pico-8 play session: hold → + tap 🅾

[t = 1 s] hold → ~1s, tap 🅾 ~2×
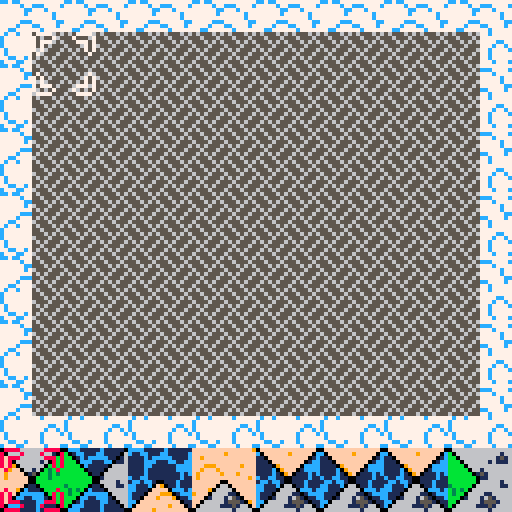
[t = 2 s] hold → ~2s, tap 🅾 ~4×
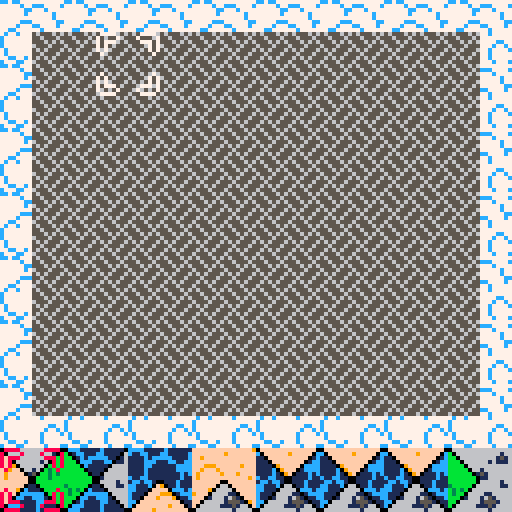
[t = 4 s] hold → ~4s, tap 🅾 ~7×
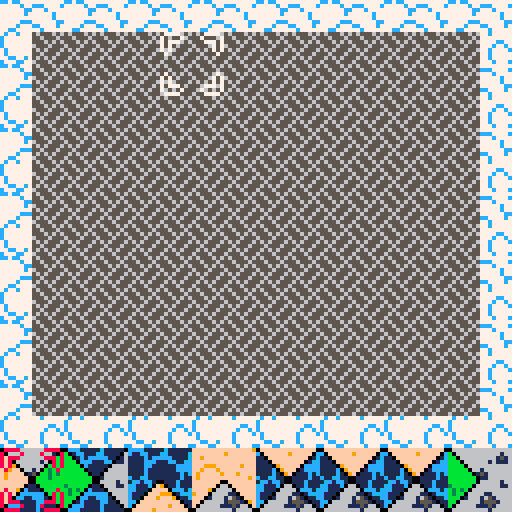
[t = 6 s] hold → ~6s, tap 🅾 ~10×
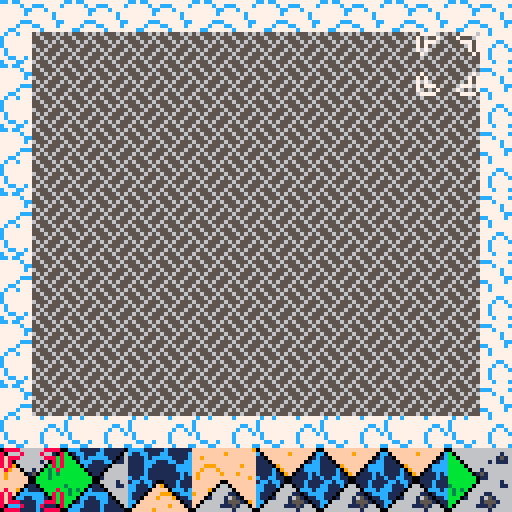

pico-8 cartridge
version 8
__lua__
-- wang tile puzzle
-- -

-- eleven tiles, four colors
-- fill in the region with the
-- tiles provided
-- if you get in a pinch you can
-- use the stone block

-- sprite flags
-- uu ll rr dd
-- 00 grass
-- 01 stone 
-- 10 water
-- 11 sand

function _init()
cursorx = 0
cursory = 0
xmax = 6
ymax = 5
pcursor = 0
pieces = {}
alltiles = {2, 4, 6, 8, 10, 12, 14, 32, 34, 36, 38}
new_game(6, 4, 0)
cooldown = 0
cooldownmax = 5
cursorswap = 0
end

function add_tile()
  local newtile = flr(rnd(#alltiles - 1) + 1)
  newtile = alltiles[newtile]
  if flr(rnd(40)) == 0 then newtile = 40 end
  pieces[#pieces + 1] = newtile
end

function new_game()
  cursorx = 0
  cursory = 0
  pieces = {}
  for i=1,8 do
    add_tile()
  end
  pcursor = 1
  for x=0,xmax do
    for y=0,ymax do
      mset( x * 2,       y * 2,      44)
      mset((x * 2) + 1,  y * 2,      45)
      mset( x * 2,      (y * 2) + 1, 60)
      mset((x * 2) + 1, (y * 2) + 1, 61)
    end
  end 
end

function draw_clouds()
  for x=0,7 do
    for y=0,6 do
      spr(76, x * 16, y * 16, 2, 2)
    end
  end
end

function draw_board()
  palt(0, 0)
  map(0, 0, 8, 8, 14, 12)
  palt()
end

function draw_pieces()
  for i=1,#pieces do
    local t=pieces[i]
    spr(t, (i * 16) - 16, 112, 2, 2)
  end
end

function draw_cursors()
  pal()
  if cursorswap == 0 then pal(7, 8) end 
  spr(46, 8 + (cursorx * 16), 8 + (cursory * 16), 2, 2)
  pal()
  if cursorswap == 1 then pal(7, 8) end 
  spr(46, (pcursor * 16) - 16, 112, 2, 2, 1)
  pal()
end

function draw_debug()
  cursor(1, 1)
  color(7)
  for i=1,#pieces do
    cursor(1 + (i * 12), 1)
    print(pieces[i])
  end
  color(12)
  cursor(1, 9)
  print(cursorswap)
end

function _draw()
  cls()
  draw_clouds()
  draw_board()
  draw_pieces()
  draw_cursors()
  --draw_debug()
  
end

function move_bcursor()
  if btn(0) then cursorx -= 1 cooldown = cooldownmax end
  if btn(1) then cursorx += 1 cooldown = cooldownmax end
  if btn(2) then cursory -= 1 cooldown = cooldownmax end
  if btn(3) then cursory += 1 cooldown = cooldownmax end
  if cursorx < 0 then cursorx = 0 end
  if cursorx > xmax then cursorx = xmax end
  if cursory < 0 then cursory = 0 end
  if cursory > ymax then cursory = ymax end
end

function move_pcursor()
  if btn(0) then pcursor -= 1 cooldown = cooldownmax end
  if btn(1) then pcursor += 1 cooldown = cooldownmax end
  if pcursor < 1 then pcursor = 1 end
  if pcursor > #pieces then pcursor = #pieces end
end

function _update()
  cooldown -= 1
  if cooldown < 0 then
    cooldown = 0
  end
  
  if btn(5) then
    cursorswap = 0
  else
    cursorswap = 1
  end
  
  if cooldown == 0 then
    if cursorswap == 0 then
      move_pcursor()
    else
      move_bcursor()
    end
  end
  -- check for win condition
  -- check for button input

end
__gfx__
000000000000000006666666666666660ccc11111c11111006666666666666600ffffffffffffff0cccc11111c111111fffffffffffffff90666666666666660
0000000000000000b066666666666166b01cc111cc111106b06666666666610bc0ffffff9fffff0cc11cc111cc11111cffffffff9ffffffff06666666666610b
0070070000000000bb06666666661516bb01c1ccccc11016bb066666666610bb110ffffffffff01c1111c1ccccc1111cff9fffffffffffffff066666666610bb
0007700000000000bbb0666666161116bbb0ccc111cc0116bbb0666666160bbb1110ffffffff01cc1111ccc111cc11ccfffffffffffffffffff0666666160bbb
0007700000000000bbbb066666666666bbbb0c1111106666bbbb06666660bbbb111109fffff0cccc1111cc111111ccccfff999ffffff9ffffff906666660bbbb
0070070000000000bbbbb06616666666bbbbb01111066666bbbbb066160b3bbb1111c09fff01cccc1111c1111111ccccff9fff9fffffffffff9ff066160b3bbb
0000000000000000bbbbbb0151666666bbbbbb0110666666bbbbbb0150bb3b3b1111c109f0111c1c1111c11111111c1cf9fffff9fff9fffff9ffff0150bb3b3b
0000000000000000bbbbbbb011666666bbbbbbb001666666bbbbbbb00bbb3bbbc11cc11001111c11c11cc11111111c11f9ffffffffffff9ff9fffff00bbb3bbb
0000000000000000bbbbbbb066666166bbbbbbb006666166bbbbbbbbbbbbbbbb1cc1cc100111c1111cc1cc100111c111fffffff00ffffffffffffff00bbbbbbb
00000000000000003bbbbb06666661163bbbbb01106661163bbbbbbbbbbbbbbbcc111c066011c111cc111c0f9011c111ffffff0660ffffffffffff0110bbbbbb
0000000000000000b3b3b06666666666b3b3b0c111066666b3b3bbbbbbbbbbbbcc111066660ccc1ccc1110ffff0ccc1cffff9066660fffffffff90c1110bbbbb
0000000000000000b3bb066661166666b3bb0cccccc06666b3bbbbbbb3bbbbbbc111066661101cccc1110fff99901ccc9fff06666110ffff9fff0cccccc0bbbb
0000000000000000bbb0166616516666bbb0cc11ccc10666bbbbbbbbbb3bbbbbc11016661651011cc110fff9fff9011cfff0166616510ffffff0cc11ccc10bbb
0000000000000000bb06666615551666bb01c1111cc11066bbbbbbbbbb3bb3bbcc06666615551011cc0ffffffffff011ff0666661555109fff01c1111cc110bb
0000000000000000b066666111516666b0ccc1111c111106bbbbbb333b3bbbbbc066666111516601c0ffffffff9fff01f06666611151660ff0ccc1111c11110b
000000000000000006666666661666660ccc11111c111110bbbbbbbbbbbbbbbb06666666661666600fffff9ffffffff006666666661666600ccc11111c111110
0ccc11111c1111100ccc11111c1111100bbbbbbbbbbbbbbb06666666666666600000000000000000202020202020202056555656565556560777700000077770
601cc111cc11110f601cc111cc11110660bbbbbbbbbbbbbbb06666666666610f0655555555555550000200020002000255655565556555657000070000700007
6601c1ccccc110ff6601c1ccccc110166603bbb3bbbbbbbbbb066666666610ff0567676767676750202020202020202055565656555656567077700000077707
6660ccc111cc0fff6660ccc111cc011666603b3bbbbbbbbbbbb0666666160fff0576777777777550020002000200020065556555655565557070000000000707
66610c1111109fff66610c111110666666610b3bb3bbbbbbbbbb066666609fff0567677777775500202020202020202056565556565655567070000000000707
66165011110fffff66165011110666666616503bbbbb3bbbbbbbb066160fffff0577705555655050000200020002000255655565556555650700000000000070
6615510110f9ffff66155101106666666615510bbbbb3b3bbbbbbb0150f9ffff0567757777655500202020202020202056565655565656550000000000000000
611116600fffff9f611116600166666661111660bbbb3bbbbbbbbbb00fffff9f0577757777655050020002000200020065556555655565550000000000000000
666666600fffffff6666666006666166666666600bbbbbbbbbbbbbb00fffffff0567757777655500202020202020202056555656565556560000000000000000
6666660110ffffff6666660f906661166666660110bbbbbb3bbbbb0660ffffff0577757777655050000200020002000255655565556555650000000000000000
666610c1110fffff666610ffff066666666610c1110bbbbbb3b3b066660fffff0567766666655500202020202020202055565656555656560700000000000070
16610cccccc0ffff16610fff9990666616610cccccc0bbbbb3bb06666110ffff0577555555565050020002000200020065556555655565557070000000000707
6660cc11ccc10fff6660fff9fff906666660cc11ccc10bbbbbb0166616510fff0565555555556500202020202020202056565556565655567070000000000707
6601c1111cc1109f660ffffffffff0666601c1111cc110bbbb0666661555109f0555505050505650000200020002000255655565556555657077700000077707
60ccc1111c11110f60ffffffff9fff0660ccc1111c11110bb06666611151660f0555050505050560202020202020202056565655565656557000070000700007
0ccc11111c1111100fffff9ffffffff00ccc11111c11111006666666661666600000000000000000020002000200020065556555655565550777700000077770
bbbbbbbbbbbbbbbbcccc11111c111111fffffffffffffff9666666666662666623332232323332336666666666666666cc7cc777777777775665566566666555
bbbbbbbbbbbbbbbbc11cc111cc11111cffffffff9fffffff666666666662666633b323333b333b33666666666666616677777c77ccc7777c6666655666666665
bb33bbb3bbbbbbbb1111c1ccccc1111cff9fffffffffffff66626666662b2666b3b3b3333b333b336616666666661516777777cc777c77776666665666666665
bbbb3b3bbbbbbbbb1111ccc111cc11ccffffffffffffffff66626666662b3266b3b3b3333b333b336666666666161116777777c777777c776666665666666665
bbbb3b3bb3bbbbbb1111cc111111ccccfff999ffffff9fff662b266662b33322b3b3b33b3b333b3b66611666666666667777777777777c775666655556666655
bbbbbb3bbbbb3bbb1111c1111111ccccff9fff9fffffffff662b326622b32226b3b3b33b3b3b3b3b661651661666666677777ccc777777cc6555566665665566
bbbbbbbbbbbb3b3b1111c11111111c1cf9fffff9fff9ffff62b33322662b3266b332b3323b3b233b66155161516666667777c777cc7777c76665666666556666
bbbbbbbbbbbb3bbbc11cc11111111c11f9ffffffffffff9f22b3222662b333222233222332211221611116611166666677cc777777c777776665666666656666
bbbbbbbbbbbbbbbb1cc1cc111111c111ffffffffffffffff662b3266222b22261cc1cc111111c11166666666666661667c77c77777c777776665666666656666
3bbbbbbbbbbbbbbbcc111c111111c111ffffffff9fffffff62b33322662b3266cc111c111111c1116666666666666116c7777777777777776665566666655666
b3b3bbbbbbbbbbbbcc111cc111cccc1cffff9fffffffffff222b222662b33222cc111cc111cccc1c6666166666666666c77777777777cc776656655566566555
b3bbbbbbb3bbbbbbc1111ccccccc1ccc9fffffff999fffff662b3266222b2226c1111ccccccc1ccc1661166661166666c7777777777c77c75566666655666666
bbbbbbbbbb3bbbbbc111cc11ccc1111cfff9fff9fff99fff62b3322266622666c111cc11ccc1111c66611666165166667c77777777c7777c6566666665666666
bbbbbbbbbb3bb3bbcc11c1111cc11111ffffffffffffff9f222b222666622666cc11c1111cc1111166666666155516667c77777777c777776566666665666666
bbbbbb333b3bbbbbccccc1111c111111ffffffffff9fffff6662266666622266ccccc1111c111111666666611151666677cc77c777c777776566666665566666
bbbbbbbbbbbbbbbbcccc11111c111111ffffff9fffffffff6662226666666666cccc11111c1111116666666666166666c777cc77777c777c6556666656655666
00000000000000000000000000000000000000000000000000000000000000000000000000000000000000000000000000000000000000000000000000000000
00000000000000000000000000000000000000000000000000000000000000000000000000000000000000000000000000000000000000000000000000000000
00000000000000000000000000000000000000000000000000000000000000000000000000000000000000000000000000000000000000000000000000000000
00000000000000000000000000000000000000000000000000000000000000000000000000000000000000000000000000000000000000000000000000000000
00000000000000000000000000000000000000000000000000000000000000000000000000000000000000000000000000000000000000000000000000000000
00000000000000000000000000000000000000000000000000000000000000000000000000000000000000000000000000000000000000000000000000000000
00000000000000000000000000000000000000000000000000000000000000000000000000000000000000000000000000000000000000000000000000000000
00000000000000000000000000000000000000000000000000000000000000000000000000000000000000000000000000000000000000000000000000000000
00000000000000000000000000000000000000000000000000000000000000000000000000000000000000000000000000000000000000000000000000000000
00000000000000000000000000000000000000000000000000000000000000000000000000000000000000000000000000000000000000000000000000000000
00000000000000000000000000000000000000000000000000000000000000000000000000000000000000000000000000000000000000000000000000000000
00000000000000000000000000000000000000000000000000000000000000000000000000000000000000000000000000000000000000000000000000000000
00000000000000000000000000000000000000000000000000000000000000000000000000000000000000000000000000000000000000000000000000000000
00000000000000000000000000000000000000000000000000000000000000000000000000000000000000000000000000000000000000000000000000000000
00000000000000000000000000000000000000000000000000000000000000000000000000000000000000000000000000000000000000000000000000000000
00000000000000000000000000000000000000000000000000000000000000000000000000000000000000000000000000000000000000000000000000000000
00000000000000000000000000000000000000000000000000000000000000000000000000000000000000000000000000000000000000000000000000000000
00000000000000000000000000000000000000000000000000000000000000000000000000000000000000000000000000000000000000000000000000000000
00000000000000000000000000000000000000000000000000000000000000000000000000000000000000000000000000000000000000000000000000000000
00000000000000000000000000000000000000000000000000000000000000000000000000000000000000000000000000000000000000000000000000000000
00000000000000000000000000000000000000000000000000000000000000000000000000000000000000000000000000000000000000000000000000000000
00000000000000000000000000000000000000000000000000000000000000000000000000000000000000000000000000000000000000000000000000000000
00000000000000000000000000000000000000000000000000000000000000000000000000000000000000000000000000000000000000000000000000000000
00000000000000000000000000000000000000000000000000000000000000000000000000000000000000000000000000000000000000000000000000000000
00000000000000000000000000000000000000000000000000000000000000000000000000000000000000000000000000000000000000000000000000000000
00000000000000000000000000000000000000000000000000000000000000000000000000000000000000000000000000000000000000000000000000000000
00000000000000000000000000000000000000000000000000000000000000000000000000000000000000000000000000000000000000000000000000000000
00000000000000000000000000000000000000000000000000000000000000000000000000000000000000000000000000000000000000000000000000000000
00000000000000000000000000000000000000000000000000000000000000000000000000000000000000000000000000000000000000000000000000000000
00000000000000000000000000000000000000000000000000000000000000000000000000000000000000000000000000000000000000000000000000000000
00000000000000000000000000000000000000000000000000000000000000000000000000000000000000000000000000000000000000000000000000000000
00000000000000000000000000000000000000000000000000000000000000000000000000000000000000000000000000000000000000000000000000000000
00000000000000000000000000000000000000000000000000000000000000000000000000000000000000000000000000000000000000000000000000000000
00000000000000000000000000000000000000000000000000000000000000000000000000000000000000000000000000000000000000000000000000000000
00000000000000000000000000000000000000000000000000000000000000000000000000000000000000000000000000000000000000000000000000000000
00000000000000000000000000000000000000000000000000000000000000000000000000000000000000000000000000000000000000000000000000000000
00000000000000000000000000000000000000000000000000000000000000000000000000000000000000000000000000000000000000000000000000000000
00000000000000000000000000000000000000000000000000000000000000000000000000000000000000000000000000000000000000000000000000000000
00000000000000000000000000000000000000000000000000000000000000000000000000000000000000000000000000000000000000000000000000000000
00000000000000000000000000000000000000000000000000000000000000000000000000000000000000000000000000000000000000000000000000000000
00000000000000000000000000000000000000000000000000000000000000000000000000000000000000000000000000000000000000000000000000000000
00000000000000000000000000000000000000000000000000000000000000000000000000000000000000000000000000000000000000000000000000000000
00000000000000000000000000000000000000000000000000000000000000000000000000000000000000000000000000000000000000000000000000000000
00000000000000000000000000000000000000000000000000000000000000000000000000000000000000000000000000000000000000000000000000000000
00000000000000000000000000000000000000000000000000000000000000000000000000000000000000000000000000000000000000000000000000000000
00000000000000000000000000000000000000000000000000000000000000000000000000000000000000000000000000000000000000000000000000000000
00000000000000000000000000000000000000000000000000000000000000000000000000000000000000000000000000000000000000000000000000000000
00000000000000000000000000000000000000000000000000000000000000000000000000000000000000000000000000000000000000000000000000000000
00000000000000000000000000000000000000000000000000000000000000000000000000000000000000000000000000000000000000000000000000000000
00000000000000000000000000000000000000000000000000000000000000000000000000000000000000000000000000000000000000000000000000000000
00000000000000000000000000000000000000000000000000000000000000000000000000000000000000000000000000000000000000000000000000000000
00000000000000000000000000000000000000000000000000000000000000000000000000000000000000000000000000000000000000000000000000000000
00000000000000000000000000000000000000000000000000000000000000000000000000000000000000000000000000000000000000000000000000000000
00000000000000000000000000000000000000000000000000000000000000000000000000000000000000000000000000000000000000000000000000000000
00000000000000000000000000000000000000000000000000000000000000000000000000000000000000000000000000000000000000000000000000000000
00000000000000000000000000000000000000000000000000000000000000000000000000000000000000000000000000000000000000000000000000000000
00000000000000000000000000000000000000000000000000000000000000000000000000000000000000000000000000000000000000000000000000000000
00000000000000000000000000000000000000000000000000000000000000000000000000000000000000000000000000000000000000000000000000000000
00000000000000000000000000000000000000000000000000000000000000000000000000000000000000000000000000000000000000000000000000000000
00000000000000000000000000000000000000000000000000000000000000000000000000000000000000000000000000000000000000000000000000000000
00000000000000000000000000000000000000000000000000000000000000000000000000000000000000000000000000000000000000000000000000000000
00000000000000000000000000000000000000000000000000000000000000000000000000000000000000000000000000000000000000000000000000000000
00000000000000000000000000000000000000000000000000000000000000000000000000000000000000000000000000000000000000000000000000000000
00000000000000000000000000000000000000000000000000000000000000000000000000000000000000000000000000000000000000000000000000000000
00000000000000000000000000000000000000000000000000000000000000000000000000000000000000000000000000000000000000000000000000000000
00000000000000000000000000000000000000000000000000000000000000000000000000000000000000000000000000000000000000000000000000000000
00000000000000000000000000000000000000000000000000000000000000000000000000000000000000000000000000000000000000000000000000000000
00000000000000000000000000000000000000000000000000000000000000000000000000000000000000000000000000000000000000000000000000000000
00000000000000000000000000000000000000000000000000000000000000000000000000000000000000000000000000000000000000000000000000000000
00000000000000000000000000000000000000000000000000000000000000000000000000000000000000000000000000000000000000000000000000000000
00000000000000000000000000000000000000000000000000000000000000000000000000000000000000000000000000000000000000000000000000000000
00000000000000000000000000000000000000000000000000000000000000000000000000000000000000000000000000000000000000000000000000000000
00000000000000000000000000000000000000000000000000000000000000000000000000000000000000000000000000000000000000000000000000000000
00000000000000000000000000000000000000000000000000000000000000000000000000000000000000000000000000000000000000000000000000000000
00000000000000000000000000000000000000000000000000000000000000000000000000000000000000000000000000000000000000000000000000000000
00000000000000000000000000000000000000000000000000000000000000000000000000000000000000000000000000000000000000000000000000000000
00000000000000000000000000000000000000000000000000000000000000000000000000000000000000000000000000000000000000000000000000000000
00000000000000000000000000000000000000000000000000000000000000000000000000000000000000000000000000000000000000000000000000000000
00000000000000000000000000000000000000000000000000000000000000000000000000000000000000000000000000000000000000000000000000000000
00000000000000000000000000000000000000000000000000000000000000000000000000000000000000000000000000000000000000000000000000000000
__gff__
0000000000000000000000000000000000000000000000000000000000000000000000000000000000000000000000000000000000000000000000000000000000000000000000000000000000000000000000000000000000000000000000000000000000000000000000000000000000000000000000000000000000000000
0000000000000000000000000000000000000000000000000000000000000000000000000000000000000000000000000000000000000000000000000000000000000000000000000000000000000000000000000000000000000000000000000000000000000000000000000000000000000000000000000000000000000000
__map__
0000000000000000000000000000000000000000000000000000000000000000000000000000000000000000000000000000000000000000000000000000000000000000000000000000000000000000000000000000000000000000000000000000000000000000000000000000000000000000000000000000000000000000
0000000000000000000000000000000000000000000000000000000000000000000000000000000000000000000000000000000000000000000000000000000000000000000000000000000000000000000000000000000000000000000000000000000000000000000000000000000000000000000000000000000000000000
0000000000000000000000000000000000000000000000000000000000000000000000000000000000000000000000000000000000000000000000000000000000000000000000000000000000000000000000000000000000000000000000000000000000000000000000000000000000000000000000000000000000000000
0000000000000000000000000000000000000000000000000000000000000000000000000000000000000000000000000000000000000000000000000000000000000000000000000000000000000000000000000000000000000000000000000000000000000000000000000000000000000000000000000000000000000000
0000000000000000000000000000000000000000000000000000000000000000000000000000000000000000000000000000000000000000000000000000000000000000000000000000000000000000000000000000000000000000000000000000000000000000000000000000000000000000000000000000000000000000
0000000000000000000000000000000000000000000000000000000000000000000000000000000000000000000000000000000000000000000000000000000000000000000000000000000000000000000000000000000000000000000000000000000000000000000000000000000000000000000000000000000000000000
0000000000000000000000000000000000000000000000000000000000000000000000000000000000000000000000000000000000000000000000000000000000000000000000000000000000000000000000000000000000000000000000000000000000000000000000000000000000000000000000000000000000000000
0000000000000000000000000000000000000000000000000000000000000000000000000000000000000000000000000000000000000000000000000000000000000000000000000000000000000000000000000000000000000000000000000000000000000000000000000000000000000000000000000000000000000000
0000000000000000000000000000000000000000000000000000000000000000000000000000000000000000000000000000000000000000000000000000000000000000000000000000000000000000000000000000000000000000000000000000000000000000000000000000000000000000000000000000000000000000
0000000000000000000000000000000000000000000000000000000000000000000000000000000000000000000000000000000000000000000000000000000000000000000000000000000000000000000000000000000000000000000000000000000000000000000000000000000000000000000000000000000000000000
0000000000000000000000000000000000000000000000000000000000000000000000000000000000000000000000000000000000000000000000000000000000000000000000000000000000000000000000000000000000000000000000000000000000000000000000000000000000000000000000000000000000000000
0000000000000000000000000000000000000000000000000000000000000000000000000000000000000000000000000000000000000000000000000000000000000000000000000000000000000000000000000000000000000000000000000000000000000000000000000000000000000000000000000000000000000000
0000000000000000000000000000000000000000000000000000000000000000000000000000000000000000000000000000000000000000000000000000000000000000000000000000000000000000000000000000000000000000000000000000000000000000000000000000000000000000000000000000000000000000
0000000000000000000000000000000000000000000000000000000000000000000000000000000000000000000000000000000000000000000000000000000000000000000000000000000000000000000000000000000000000000000000000000000000000000000000000000000000000000000000000000000000000000
0000000000000000000000000000000000000000000000000000000000000000000000000000000000000000000000000000000000000000000000000000000000000000000000000000000000000000000000000000000000000000000000000000000000000000000000000000000000000000000000000000000000000000
0000000000000000000000000000000000000000000000000000000000000000000000000000000000000000000000000000000000000000000000000000000000000000000000000000000000000000000000000000000000000000000000000000000000000000000000000000000000000000000000000000000000000000
0000000000000000000000000000000000000000000000000000000000000000000000000000000000000000000000000000000000000000000000000000000000000000000000000000000000000000000000000000000000000000000000000000000000000000000000000000000000000000000000000000000000000000
0000000000000000000000000000000000000000000000000000000000000000000000000000000000000000000000000000000000000000000000000000000000000000000000000000000000000000000000000000000000000000000000000000000000000000000000000000000000000000000000000000000000000000
0000000000000000000000000000000000000000000000000000000000000000000000000000000000000000000000000000000000000000000000000000000000000000000000000000000000000000000000000000000000000000000000000000000000000000000000000000000000000000000000000000000000000000
0000000000000000000000000000000000000000000000000000000000000000000000000000000000000000000000000000000000000000000000000000000000000000000000000000000000000000000000000000000000000000000000000000000000000000000000000000000000000000000000000000000000000000
0000000000000000000000000000000000000000000000000000000000000000000000000000000000000000000000000000000000000000000000000000000000000000000000000000000000000000000000000000000000000000000000000000000000000000000000000000000000000000000000000000000000000000
0000000000000000000000000000000000000000000000000000000000000000000000000000000000000000000000000000000000000000000000000000000000000000000000000000000000000000000000000000000000000000000000000000000000000000000000000000000000000000000000000000000000000000
0000000000000000000000000000000000000000000000000000000000000000000000000000000000000000000000000000000000000000000000000000000000000000000000000000000000000000000000000000000000000000000000000000000000000000000000000000000000000000000000000000000000000000
0000000000000000000000000000000000000000000000000000000000000000000000000000000000000000000000000000000000000000000000000000000000000000000000000000000000000000000000000000000000000000000000000000000000000000000000000000000000000000000000000000000000000000
0000000000000000000000000000000000000000000000000000000000000000000000000000000000000000000000000000000000000000000000000000000000000000000000000000000000000000000000000000000000000000000000000000000000000000000000000000000000000000000000000000000000000000
0000000000000000000000000000000000000000000000000000000000000000000000000000000000000000000000000000000000000000000000000000000000000000000000000000000000000000000000000000000000000000000000000000000000000000000000000000000000000000000000000000000000000000
0000000000000000000000000000000000000000000000000000000000000000000000000000000000000000000000000000000000000000000000000000000000000000000000000000000000000000000000000000000000000000000000000000000000000000000000000000000000000000000000000000000000000000
0000000000000000000000000000000000000000000000000000000000000000000000000000000000000000000000000000000000000000000000000000000000000000000000000000000000000000000000000000000000000000000000000000000000000000000000000000000000000000000000000000000000000000
0000000000000000000000000000000000000000000000000000000000000000000000000000000000000000000000000000000000000000000000000000000000000000000000000000000000000000000000000000000000000000000000000000000000000000000000000000000000000000000000000000000000000000
0000000000000000000000000000000000000000000000000000000000000000000000000000000000000000000000000000000000000000000000000000000000000000000000000000000000000000000000000000000000000000000000000000000000000000000000000000000000000000000000000000000000000000
0000000000000000000000000000000000000000000000000000000000000000000000000000000000000000000000000000000000000000000000000000000000000000000000000000000000000000000000000000000000000000000000000000000000000000000000000000000000000000000000000000000000000000
0000000000000000000000000000000000000000000000000000000000000000000000000000000000000000000000000000000000000000000000000000000000000000000000000000000000000000000000000000000000000000000000000000000000000000000000000000000000000000000000000000000000000000
